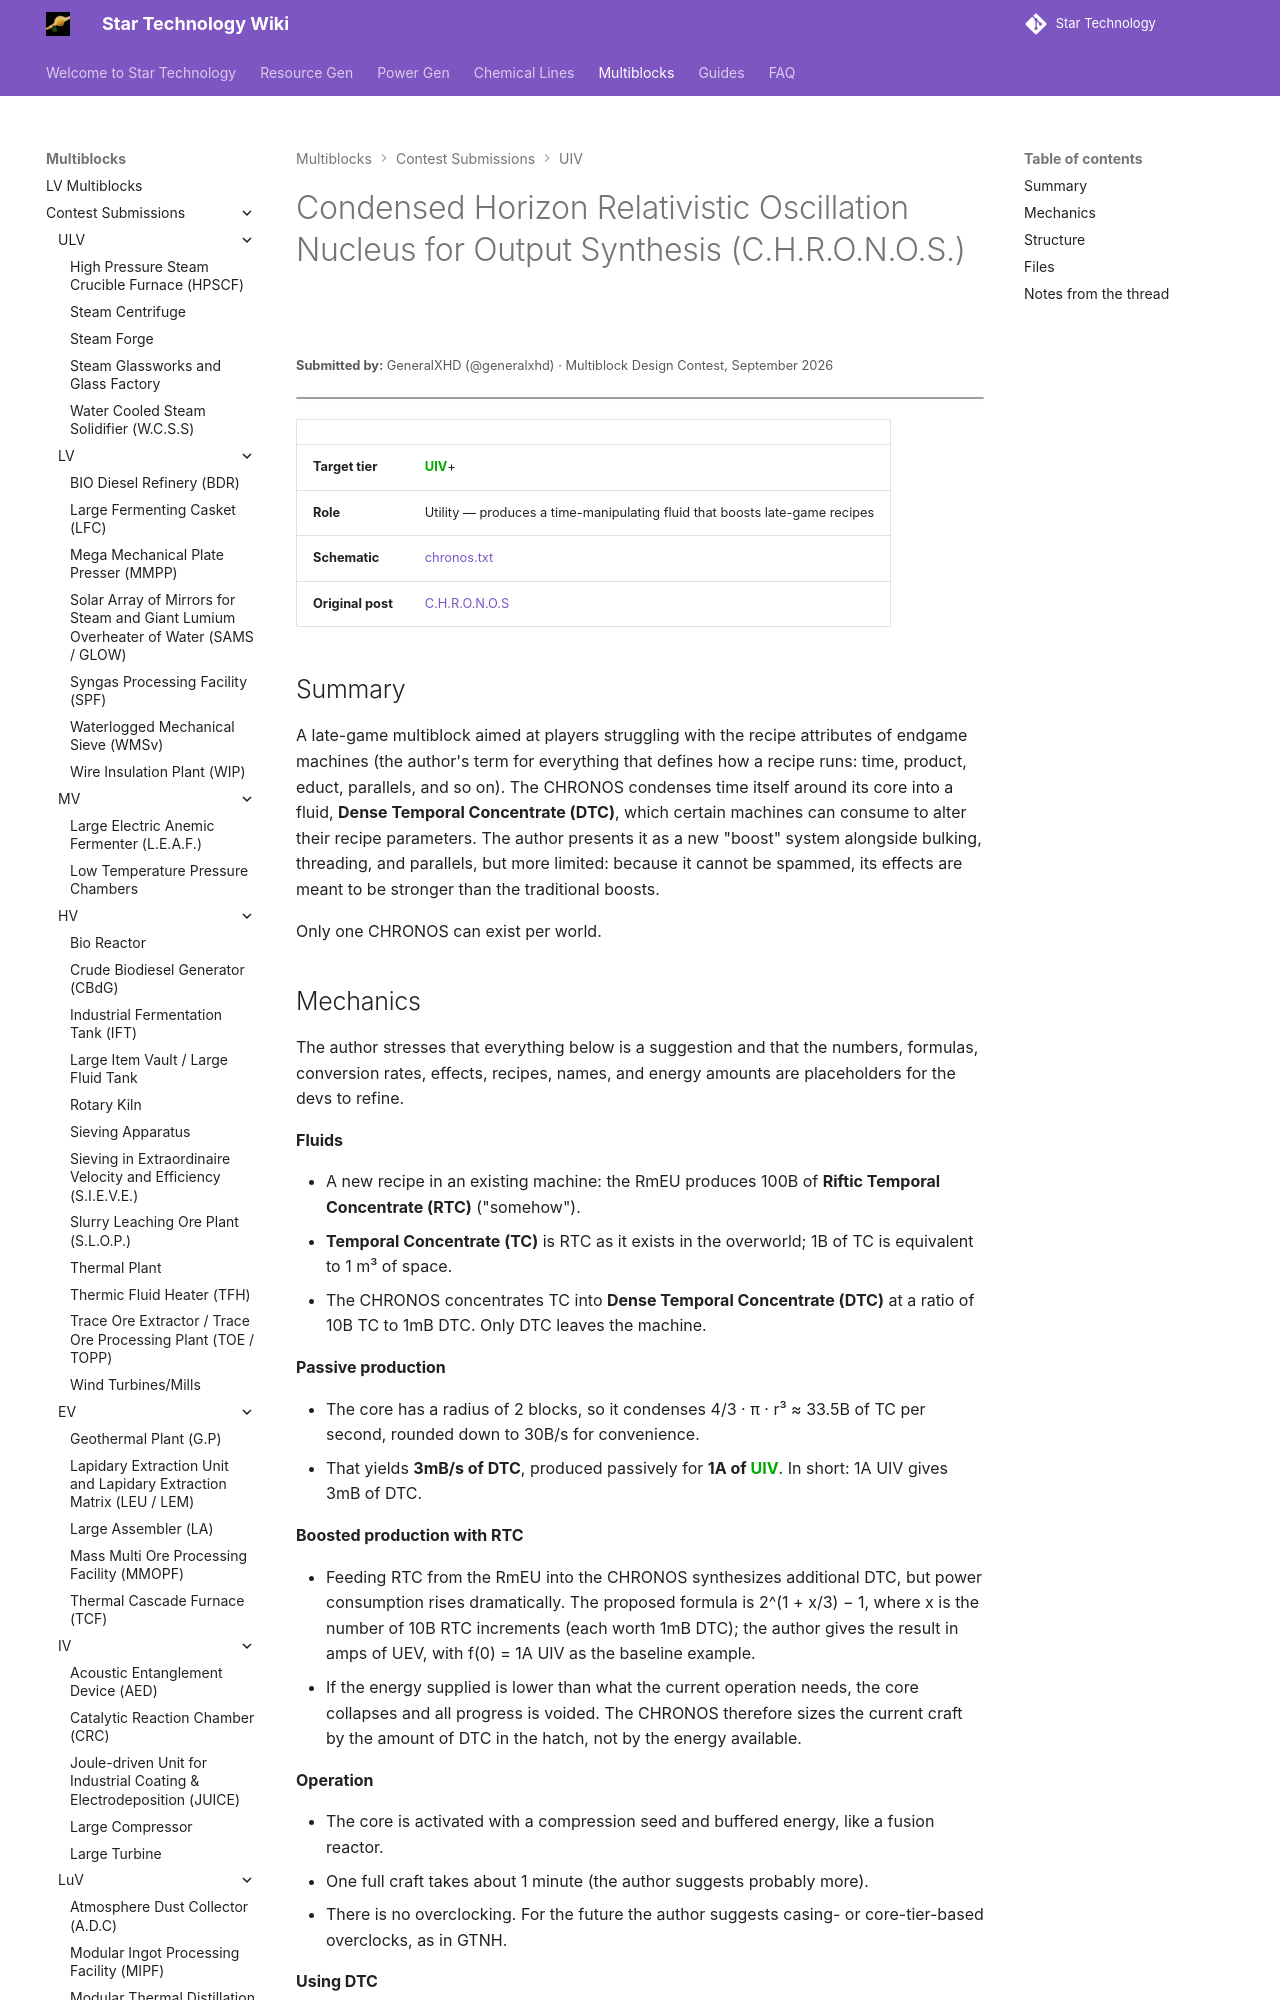

repository: StarT-Dev-Team/StarT-Wiki · page: Multiblocks/Contest/chronos/index.html · generator: mkdocs

---
title: Condensed Horizon Relativistic Oscillation Nucleus for Output Synthesis
author: GeneralXHD
---

# Condensed Horizon Relativistic Oscillation Nucleus for Output Synthesis (C.H.R.O.N.O.S.)
<small>**Submitted by:** GeneralXHD (@generalxhd) · Multiblock Design Contest, September 2026</small>

!!! quote ""

| | |
|---|---|
| **Target tier** | <UIV>UIV</UIV>+ |
| **Role** | Utility — produces a time-manipulating fluid that boosts late-game recipes |
| **Schematic** | [chronos.txt](Contest_img/chronos/chronos.txt) |
| **Original post** | [C.H.R.O.N.O.S](https://discord.com/channels/1177211394039484477/1554595886334476458) |

## Summary

A late-game multiblock aimed at players struggling with the recipe attributes of endgame machines (the author's term for everything that defines how a recipe runs: time, product, educt, parallels, and so on). The CHRONOS condenses time itself around its core into a fluid, **Dense Temporal Concentrate (DTC)**, which certain machines can consume to alter their recipe parameters. The author presents it as a new "boost" system alongside bulking, threading, and parallels, but more limited: because it cannot be spammed, its effects are meant to be stronger than the traditional boosts.

Only one CHRONOS can exist per world.
